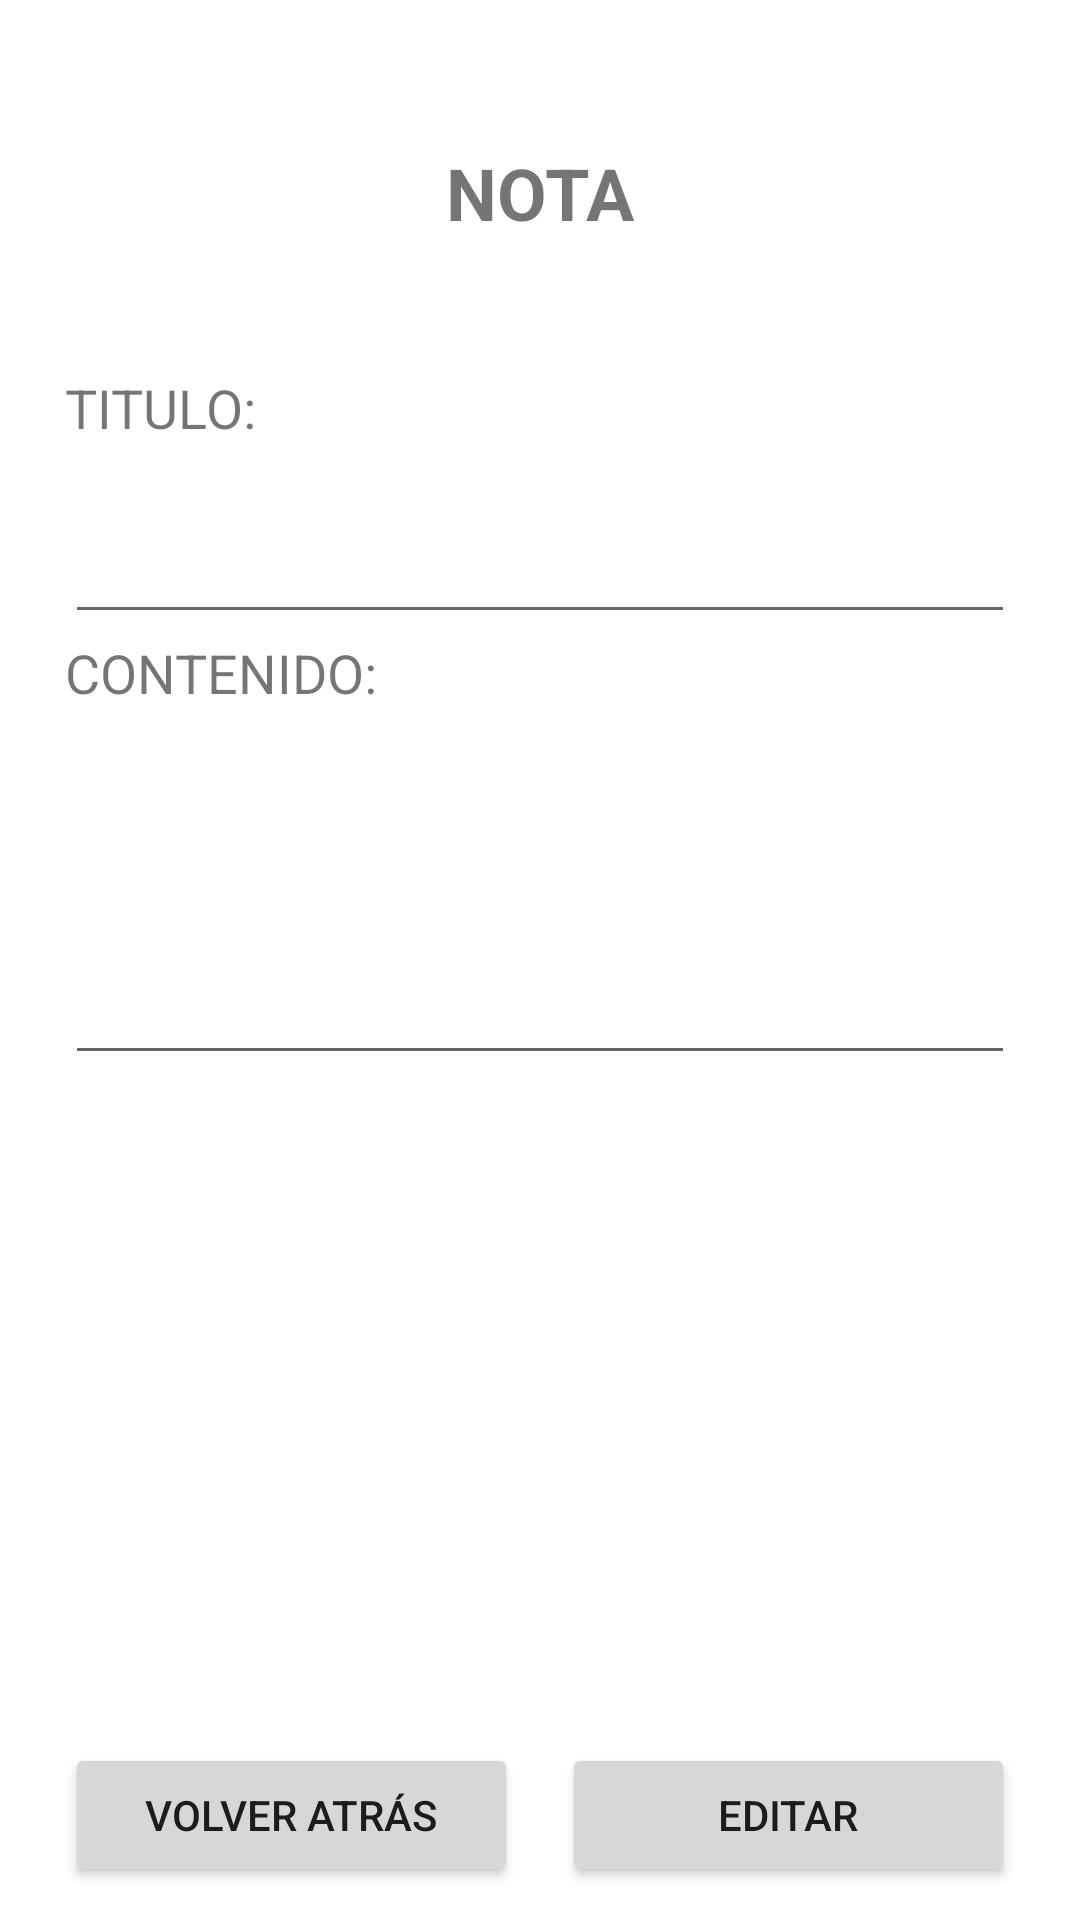

The Android layout XML behind this screen, and the referenced resources:
<!-- AndroidManifest.xml: application theme Theme.HorreoMiguel2Eva -->
<!-- res/layout/activity_nota.xml -->
<?xml version="1.0" encoding="utf-8"?>
<androidx.constraintlayout.widget.ConstraintLayout xmlns:android="http://schemas.android.com/apk/res/android"
    xmlns:app="http://schemas.android.com/apk/res-auto"
    xmlns:tools="http://schemas.android.com/tools"
    android:layout_width="match_parent"
    android:layout_height="match_parent"
    tools:context=".NotaActivity">

    <androidx.constraintlayout.widget.Guideline
        android:id="@+id/guideline84"
        android:layout_width="wrap_content"
        android:layout_height="wrap_content"
        android:orientation="horizontal"
        app:layout_constraintGuide_percent="0.91" />

    <androidx.constraintlayout.widget.Guideline
        android:id="@+id/guideline85"
        android:layout_width="wrap_content"
        android:layout_height="wrap_content"
        android:orientation="horizontal"
        app:layout_constraintGuide_percent="0.98" />

    <androidx.constraintlayout.widget.Guideline
        android:id="@+id/guideline86"
        android:layout_width="wrap_content"
        android:layout_height="wrap_content"
        android:orientation="vertical"
        app:layout_constraintGuide_percent="0.52" />

    <androidx.constraintlayout.widget.Guideline
        android:id="@+id/guideline87"
        android:layout_width="wrap_content"
        android:layout_height="wrap_content"
        android:orientation="vertical"
        app:layout_constraintGuide_percent="0.48" />

    <androidx.constraintlayout.widget.Guideline
        android:id="@+id/guideline88"
        android:layout_width="wrap_content"
        android:layout_height="wrap_content"
        android:orientation="vertical"
        app:layout_constraintGuide_percent="0.06" />

    <androidx.constraintlayout.widget.Guideline
        android:id="@+id/guideline89"
        android:layout_width="wrap_content"
        android:layout_height="wrap_content"
        android:orientation="vertical"
        app:layout_constraintGuide_percent="0.94" />

    <Button
        android:id="@+id/button5"
        android:layout_width="0dp"
        android:layout_height="wrap_content"
        android:text="@string/buttonEditarNota"
        app:layout_constraintBottom_toTopOf="@+id/guideline85"
        app:layout_constraintEnd_toStartOf="@+id/guideline89"
        app:layout_constraintStart_toStartOf="@+id/guideline86"
        app:layout_constraintTop_toTopOf="@+id/guideline84" />

    <Button
        android:id="@+id/button7"
        android:layout_width="0dp"
        android:layout_height="wrap_content"
        android:text="@string/buttonCancelar"
        app:layout_constraintBottom_toTopOf="@+id/guideline85"
        app:layout_constraintEnd_toStartOf="@+id/guideline87"
        app:layout_constraintStart_toStartOf="@+id/guideline88"
        app:layout_constraintTop_toTopOf="@+id/guideline84" />

    <TextView
        android:id="@+id/textView29"
        android:layout_width="wrap_content"
        android:layout_height="wrap_content"
        android:text="@string/notaTEXT"
        android:textSize="24sp"
        android:textStyle="bold"
        app:layout_constraintBottom_toTopOf="@+id/guideline91"
        app:layout_constraintEnd_toStartOf="@+id/guideline89"
        app:layout_constraintStart_toStartOf="@+id/guideline88"
        app:layout_constraintTop_toTopOf="@+id/guideline90" />

    <EditText
        android:id="@+id/editTextTitulo"
        android:layout_width="0dp"
        android:layout_height="0dp"
        app:layout_constraintBottom_toTopOf="@+id/guideline93"
        app:layout_constraintEnd_toStartOf="@+id/guideline89"
        app:layout_constraintStart_toStartOf="@+id/guideline88"
        app:layout_constraintTop_toTopOf="@+id/guideline92"
        tools:ignore="SpeakableTextPresentCheck"></EditText>

    <EditText
        android:id="@+id/editTextContenido"
        android:layout_width="0dp"
        android:layout_height="0dp"
        app:layout_constraintBottom_toTopOf="@+id/guideline96"
        app:layout_constraintEnd_toStartOf="@+id/guideline89"
        app:layout_constraintStart_toStartOf="@+id/guideline88"
        app:layout_constraintTop_toTopOf="@+id/guideline95"
        tools:ignore="SpeakableTextPresentCheck"></EditText>

    <androidx.constraintlayout.widget.Guideline
        android:id="@+id/guideline90"
        android:layout_width="wrap_content"
        android:layout_height="wrap_content"
        android:orientation="horizontal"
        app:layout_constraintGuide_percent="0.05" />

    <androidx.constraintlayout.widget.Guideline
        android:id="@+id/guideline91"
        android:layout_width="wrap_content"
        android:layout_height="wrap_content"
        android:orientation="horizontal"
        app:layout_constraintGuide_percent="0.15" />

    <androidx.constraintlayout.widget.Guideline
        android:id="@+id/guideline92"
        android:layout_width="wrap_content"
        android:layout_height="wrap_content"
        android:orientation="horizontal"
        app:layout_constraintGuide_percent="0.23392613" />

    <androidx.constraintlayout.widget.Guideline
        android:id="@+id/guideline93"
        android:layout_width="wrap_content"
        android:layout_height="wrap_content"
        android:orientation="horizontal"
        app:layout_constraintGuide_percent="0.33" />

    <androidx.constraintlayout.widget.Guideline
        android:id="@+id/guideline94"
        android:layout_width="wrap_content"
        android:layout_height="wrap_content"
        android:orientation="horizontal"
        app:layout_constraintGuide_percent="0.19" />

    <androidx.constraintlayout.widget.Guideline
        android:id="@+id/guideline95"
        android:layout_width="wrap_content"
        android:layout_height="wrap_content"
        android:orientation="horizontal"
        app:layout_constraintGuide_percent="0.37" />

    <androidx.constraintlayout.widget.Guideline
        android:id="@+id/guideline96"
        android:layout_width="wrap_content"
        android:layout_height="wrap_content"
        android:orientation="horizontal"
        app:layout_constraintGuide_percent="0.56" />

    <TextView
        android:id="@+id/textView30"
        android:layout_width="0dp"
        android:layout_height="wrap_content"
        android:text="@string/tituloTEXTNota"
        android:textSize="18sp"
        app:layout_constraintBottom_toTopOf="@+id/guideline92"
        app:layout_constraintEnd_toStartOf="@+id/guideline89"
        app:layout_constraintStart_toStartOf="@+id/guideline88"
        app:layout_constraintTop_toTopOf="@+id/guideline94" />

    <TextView
        android:id="@+id/textView31"
        android:layout_width="0dp"
        android:layout_height="wrap_content"
        android:text="@string/contenidoTEXT"
        android:textSize="18sp"
        app:layout_constraintBottom_toTopOf="@+id/editTextContenido"
        app:layout_constraintEnd_toStartOf="@+id/guideline89"
        app:layout_constraintStart_toStartOf="@+id/guideline88"
        app:layout_constraintTop_toBottomOf="@+id/editTextTitulo" />
</androidx.constraintlayout.widget.ConstraintLayout>
<!-- resources referenced by this layout -->
<resources>
  <string name="buttonCancelar">VOLVER ATRÁS</string>
  <string name="buttonEditarNota">EDITAR</string>
  <string name="contenidoTEXT">CONTENIDO:</string>
  <string name="notaTEXT">NOTA</string>
  <string name="tituloTEXTNota">TITULO:</string>
  <style name="Theme.HorreoMiguel2Eva" parent="Theme.MaterialComponents.DayNight.NoActionBar">
          
          <item name="colorPrimary">@color/purple_500</item>
          <item name="colorPrimaryVariant">@color/purple_700</item>
          <item name="colorOnPrimary">@color/white</item>
          
          <item name="colorSecondary">@color/teal_200</item>
          <item name="colorSecondaryVariant">@color/teal_700</item>
          <item name="colorOnSecondary">@color/black</item>
          
          <item name="android:statusBarColor">#FFFFFF</item>
          
      </style>
  <!-- not gathered from this repository: default colours our renderer supplied (Android Studio template values) -->
  <color name="purple_500">#FF6200EE</color>
  <color name="purple_700">#FF3700B3</color>
  <color name="teal_200">#FF03DAC5</color>
  <color name="teal_700">#FF018786</color>
  <color name="black">#FF000000</color>
  <color name="white">#FFFFFFFF</color>
</resources>
